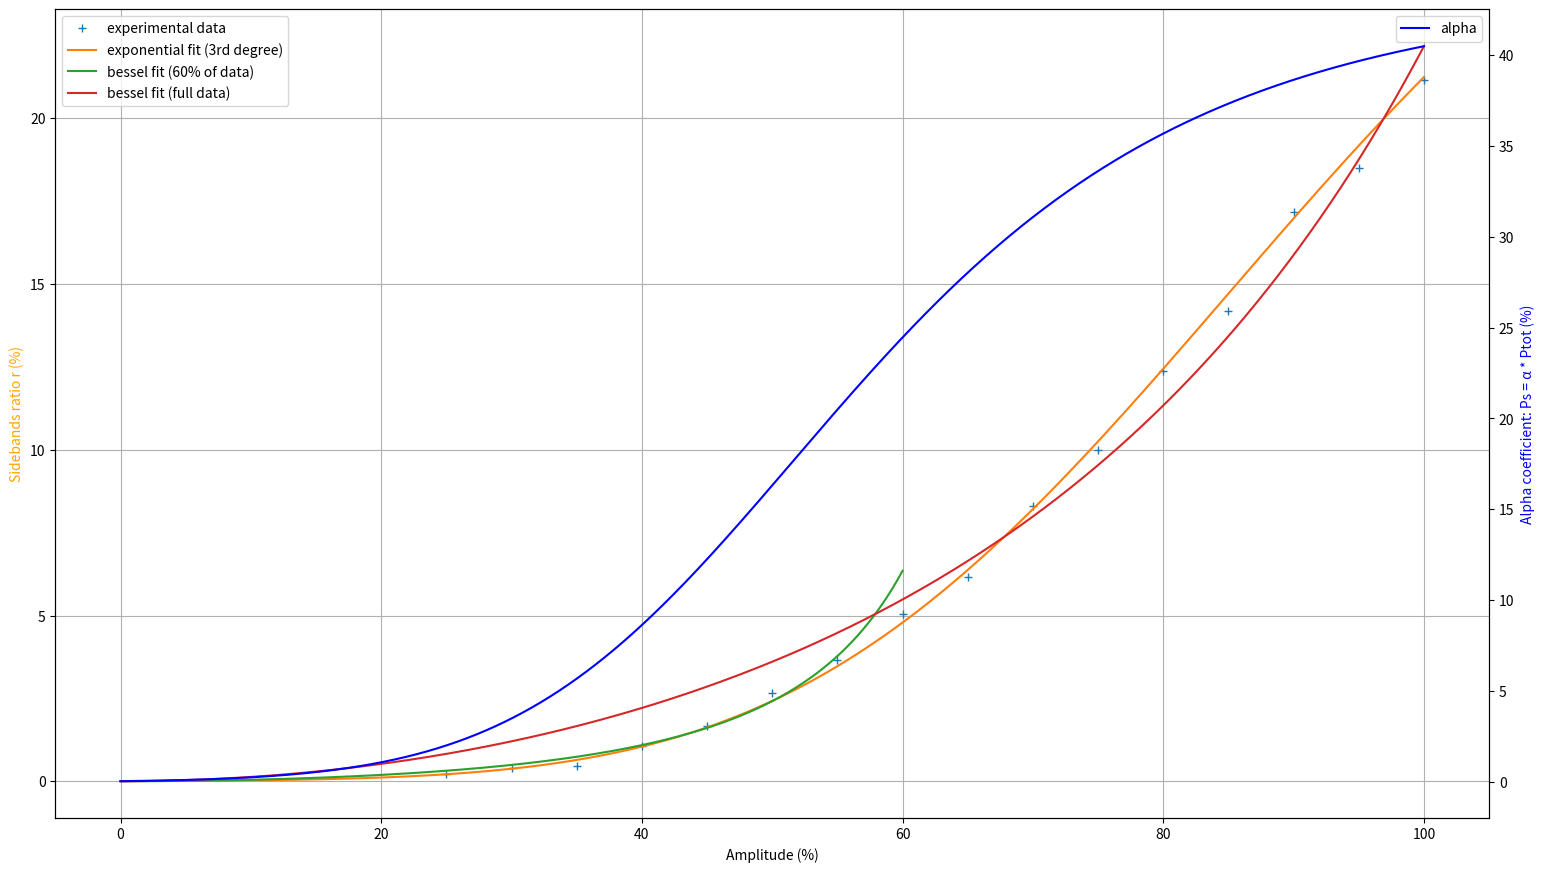
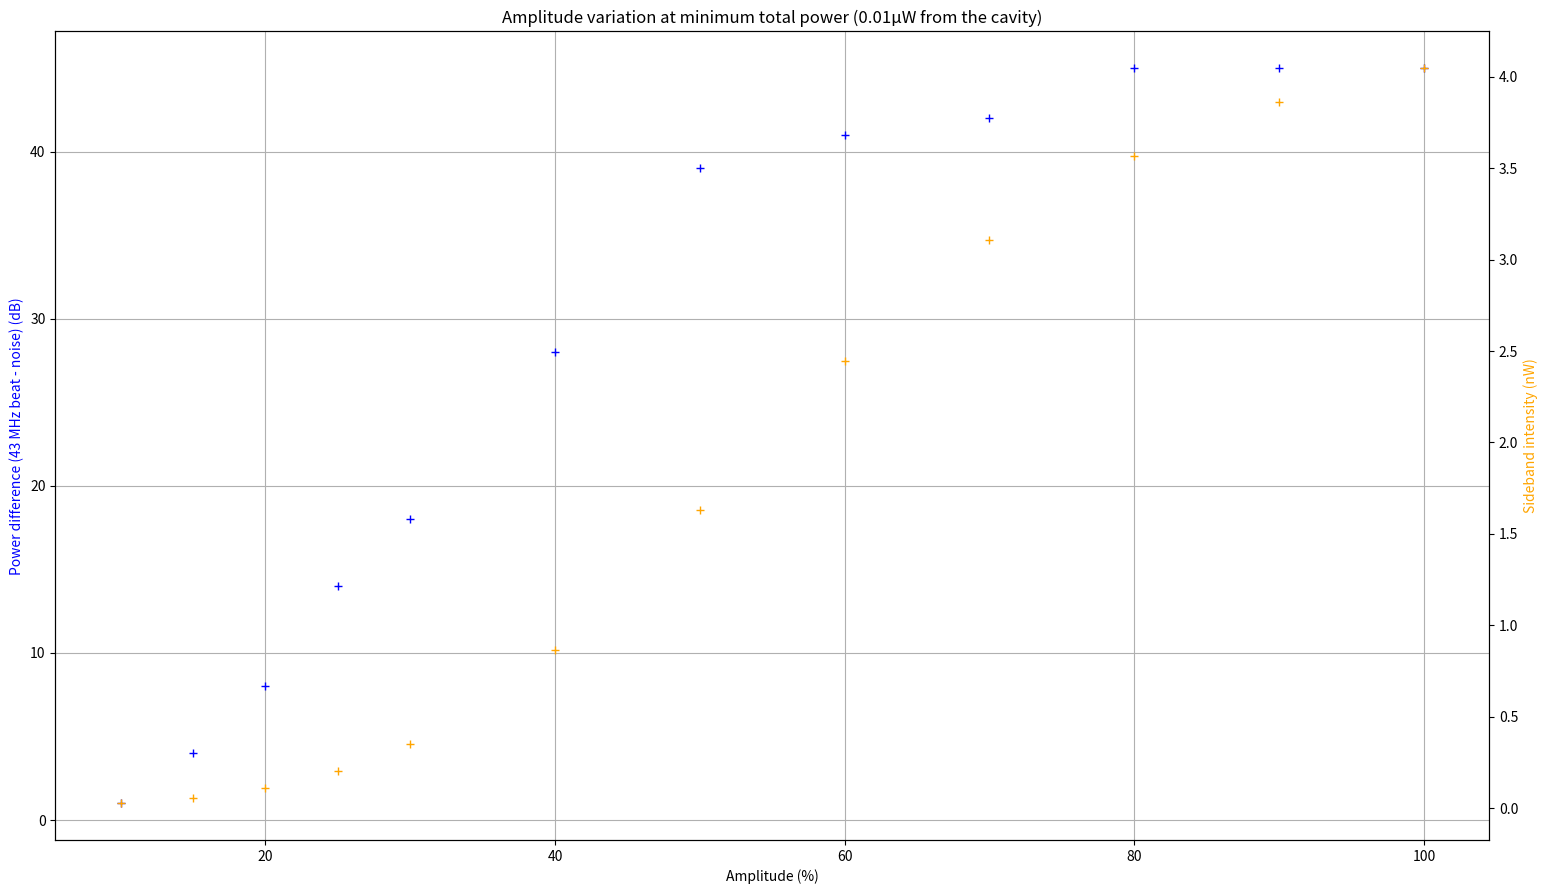
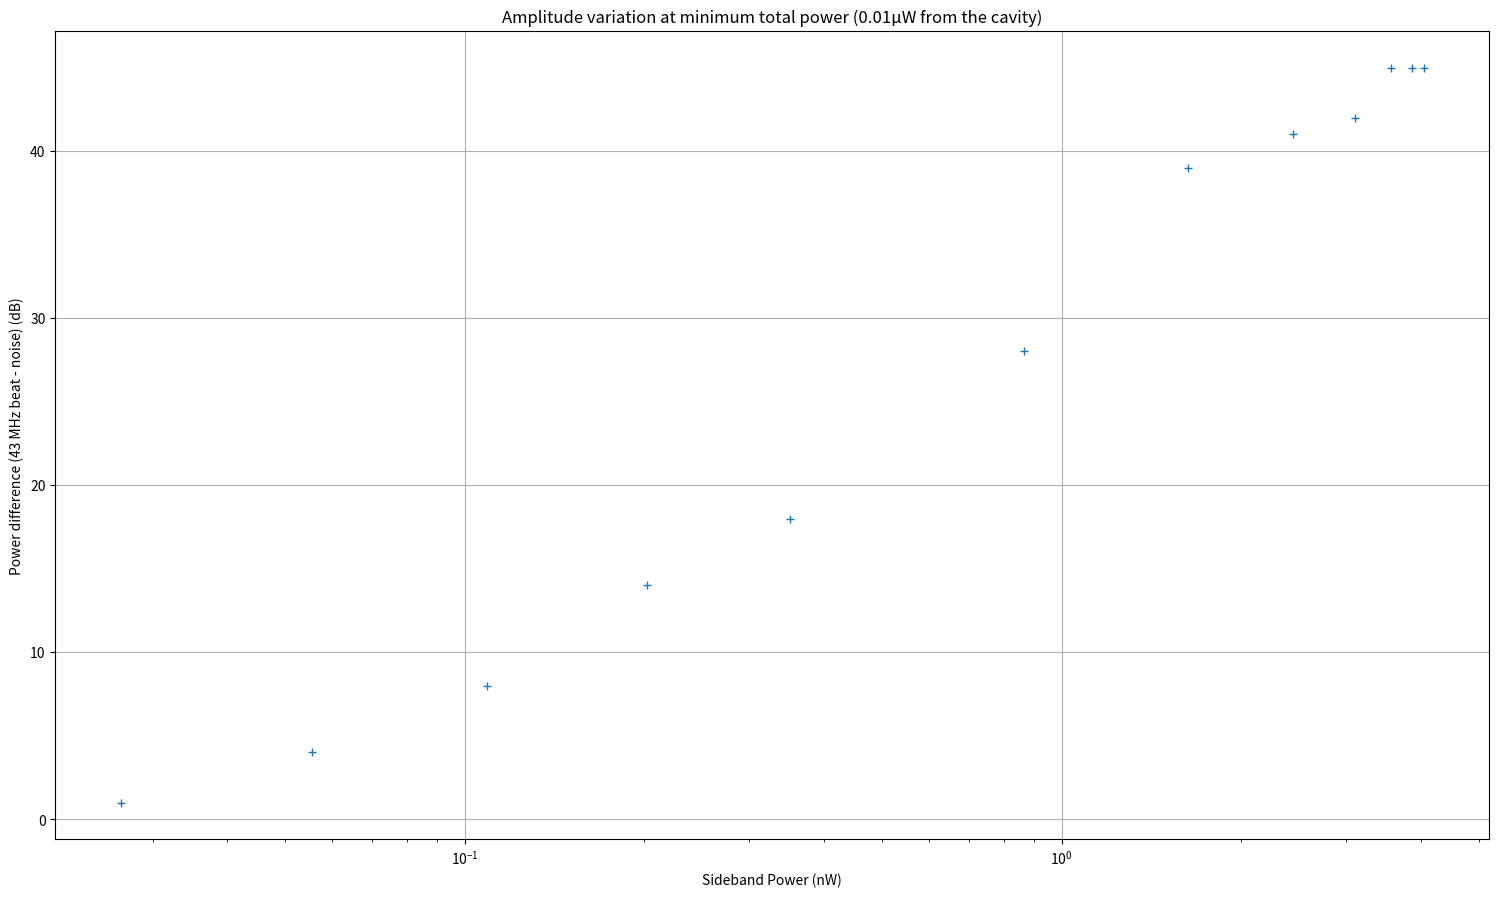

Write Python code to recreate these figures, in order.
from matplotlib import pyplot as plt
import numpy as np
from scipy.optimize import curve_fit
from scipy.special import j0
from scipy.special import j1

amplitude = np.linspace(25, 100, num=16)
ratio = [0.23, 0.41, 0.46, 1.05, 1.67, 2.67, 3.67, 5.06, 6.16, 8.31, 10, 12.37, 14.19, 17.16, 18.50, 21.16]

amplitude_ext = np.linspace(25, 105, num=17)
ratio_ext = [0.23, 0.41, 0.46, 1.05, 1.67, 2.67, 3.67, 5.06, 6.16, 8.31, 10, 12.37, 14.19, 17.16, 18.50, 21.16, 24]

# Exponential approximation
z = np.polyfit(amplitude_ext, np.log(ratio_ext), 3)
def fit_exp(x):
    return np.exp(z[3]) * np.exp(z[2] * x) * np.exp(z[1] * np.power(x, 2)) * np.exp(z[0] * np.power(x, 3))
xfit = np.linspace(0, 100, 1000)
yfit = fit_exp(xfit) #z[2] + z[1] * xfit + z[0] * xfit**2

def theo_ratio(x, a, b):
    return a * (j1(x / 100.0 * b)/j0(x / 100.0 * b))**2
popt, pcov = curve_fit(theo_ratio, amplitude[0:len(amplitude) - 9], ratio[0:len(ratio) - 9])
x = np.linspace(0, 60, num=1000)
popt2, pcov2 = curve_fit(theo_ratio, amplitude[0:len(amplitude)], ratio[0:len(ratio)])
x2 = np.linspace(0, 100, num=1000)

def alpha(x):
    return x / (1.0 + 2.0 * x)

print(yfit)
alpha_list = alpha(yfit / 10.0) # one divides by 10 because yfit is in percent

fig, ax = plt.subplots(1, 1)
fig.set_size_inches(18.5, 10.5)
ax.plot(amplitude, ratio, "+", label="experimental data")
ax.plot(xfit, yfit, label="exponential fit (3rd degree)")
print(popt[0], " ", popt[1])
ax.plot(x, theo_ratio(x, popt[0], popt[1]), label="bessel fit (60% of data)")
ax.plot(x2, theo_ratio(x2, popt2[0], popt2[1]), label="bessel fit (full data)")
ax2 = ax.twinx()
ax2.plot(xfit, alpha_list * 100, label="alpha", color="blue")
ax2.set_ylabel('Alpha coefficient: Ps = α * Ptot (%)', color="blue")
ax.set_xlabel('Amplitude (%)')
ax.set_ylabel('Sidebands ratio r (%)', color="orange")
ax.legend()
ax2.legend()
ax.grid()

fig3, ax3 = plt.subplots(1, 1)
fig3.set_size_inches(18.5, 10.5)
amplitude_by_ten = np.array([10, 15, 20, 25, 30, 40, 50, 60, 70, 80, 90, 100])
dBm_diff = [1, 4, 8, 14, 18, 28, 39, 41, 42, 45, 45, 45]
ax3.plot(amplitude_by_ten, dBm_diff, "+", color="blue")
ax3.set_ylabel("Power difference (43 MHz beat - noise) (dB)", color="blue")
ax4 = ax3.twinx()
sideband_intensity = 10.0 * alpha(fit_exp(amplitude_by_ten) / 10)
ax4.plot(amplitude_by_ten, sideband_intensity, "+", color="orange")
ax4.set_ylabel("Sideband intensity (nW)", color="orange")
ax3.set_xlabel('Amplitude (%)')
ax3.grid()
ax3.set_title("Amplitude variation at minimum total power (0.01µW from the cavity)")

fig5, ax5 = plt.subplots(1, 1)
fig5.set_size_inches(18.5, 10.5)
amplitude_by_ten = np.array([10, 15, 20, 25, 30, 40, 50, 60, 70, 80, 90, 100])
sideband_power = 10.0 * alpha(fit_exp(amplitude_by_ten) / 10)
dBm_diff = [1, 4, 8, 14, 18, 28, 39, 41, 42, 45, 45, 45]
ax5.plot(sideband_power, dBm_diff, "+")
ax5.set_ylabel("Power difference (43 MHz beat - noise) (dB)")
ax5.set_xlabel('Sideband Power (nW)')
ax5.set_xscale('log')
ax5.grid()
ax5.set_title("Amplitude variation at minimum total power (0.01µW from the cavity)")

plt.show()
